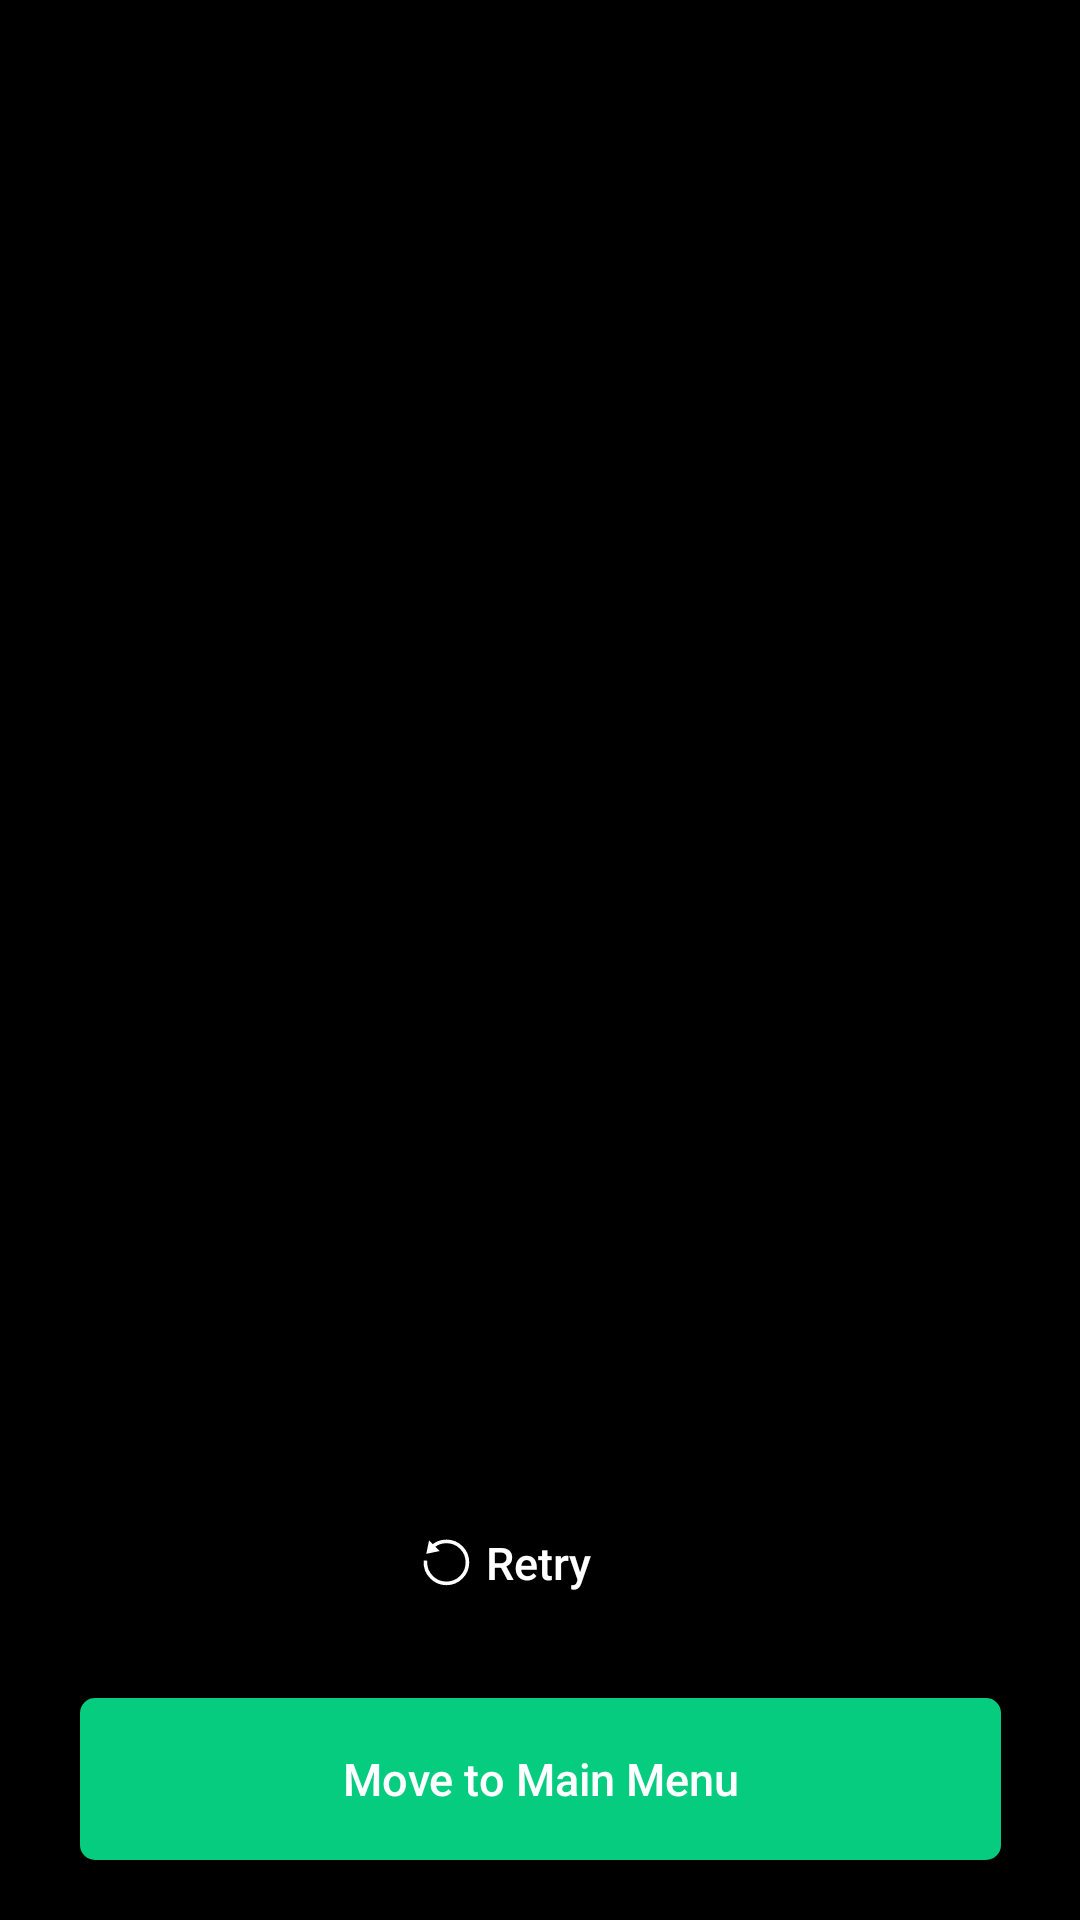

This screen was rendered from an Android layout file. Write that file and the resources it references.
<!-- AndroidManifest.xml: application theme AppTheme -->
<!-- res/layout/fragment_face_motion_result.xml -->
<?xml version="1.0" encoding="utf-8"?>
<androidx.constraintlayout.widget.ConstraintLayout xmlns:android="http://schemas.android.com/apk/res/android"
    xmlns:app="http://schemas.android.com/apk/res-auto"
    android:id="@+id/layout"
    android:layout_width="match_parent"
    android:layout_height="match_parent">

    <ImageView
        android:id="@+id/motion_result_preview_layer"
        android:layout_width="match_parent"
        android:layout_height="match_parent"
        android:scaleType="centerCrop" />

    <ImageView
        android:layout_width="match_parent"
        android:layout_height="match_parent"
        android:background="@color/black_70"
        app:layout_constraintTop_toTopOf="parent"
        app:layout_constraintBottom_toBottomOf="parent"
        app:layout_constraintStart_toStartOf="parent"
        app:layout_constraintEnd_toEndOf="parent"/>


    <androidx.constraintlayout.widget.ConstraintLayout
        android:layout_width="match_parent"
        android:layout_height="match_parent"
        android:fitsSystemWindows="true"
        app:layout_constraintStart_toStartOf="parent"
        app:layout_constraintTop_toTopOf="parent">

        <ImageView
            android:id="@+id/motion_result_imageView"
            android:layout_width="80dp"
            android:layout_height="80dp"
            android:layout_gravity="center"
            android:layout_marginBottom="30dp"
            android:scaleType="fitCenter"
            android:textAlignment="center"
            app:layout_constraintVertical_chainStyle="packed"
            app:layout_constraintTop_toTopOf="parent"
            app:layout_constraintEnd_toEndOf="parent"
            app:layout_constraintStart_toStartOf="parent"
            app:layout_constraintBottom_toTopOf="@+id/motion_result_textview"/>

        <TextView
            android:id="@+id/motion_result_textview"
            android:layout_width="300dp"
            android:layout_height="wrap_content"
            android:layout_marginBottom="15dp"
            android:fontFamily="sans-serif"
            android:textAlignment="center"
            android:textColor="@color/white"
            android:textStyle="bold"
            android:textSize="26dp"
            app:layout_constraintTop_toBottomOf="@+id/motion_result_imageView"
            app:layout_constraintEnd_toEndOf="parent"
            app:layout_constraintStart_toStartOf="parent"
            app:layout_constraintBottom_toTopOf="@+id/motion_result_info_textview"/>

        <TextView
            android:id="@+id/motion_result_info_textview"
            android:layout_width="match_parent"
            android:layout_height="wrap_content"
            android:layout_marginBottom="15dp"
            android:fontFamily="sans-serif"
            android:textAlignment="center"
            android:textColor="@color/white"
            android:textSize="16dp"
            app:layout_constraintTop_toBottomOf="@id/motion_result_textview"
            app:layout_constraintEnd_toEndOf="parent"
            app:layout_constraintStart_toStartOf="parent"
            app:layout_constraintBottom_toTopOf="@id/motion_result_sub_info_textview"/>

        <TextView
            android:id="@+id/motion_result_sub_info_textview"
            android:layout_width="match_parent"
            android:layout_height="wrap_content"
            android:fontFamily="sans-serif"
            android:textAlignment="center"
            android:textColor="@color/white_70"
            android:textSize="16dp"
            app:layout_constraintTop_toBottomOf="@id/motion_result_info_textview"
            app:layout_constraintEnd_toEndOf="parent"
            app:layout_constraintStart_toStartOf="parent"
            app:layout_constraintBottom_toTopOf="@id/motion_result_button_retry"/>

        <Button
            android:id="@+id/motion_result_button_retry"
            android:layout_width="@dimen/cardRetryButtonWidth"
            android:layout_height="wrap_content"
            android:layout_marginBottom="21dp"
            android:background="@android:color/transparent"
            android:drawableStart="@drawable/icon_retry"
            android:drawablePadding="4dp"
            android:text="@string/button_retry"
            android:textAlignment="textStart"
            android:textAllCaps="false"
            android:textColor="@color/white"
            android:textSize="15dp"
            app:layout_constraintBottom_toTopOf="@+id/motion_result_button_home"
            app:layout_constraintEnd_toEndOf="parent"
            app:layout_constraintStart_toStartOf="parent" />

        <Button
            android:id="@+id/motion_result_button_home"
            android:layout_width="307dp"
            android:layout_height="54dp"
            android:layout_marginBottom="20dp"
            android:background="@drawable/button_enable"
            android:text="@string/id_scan_move_main"
            android:textAllCaps="false"
            android:textColor="@color/white"
            android:textSize="15dp"
            app:layout_constraintBottom_toBottomOf="parent"
            app:layout_constraintEnd_toEndOf="parent"
            app:layout_constraintStart_toStartOf="parent" />
    </androidx.constraintlayout.widget.ConstraintLayout>


</androidx.constraintlayout.widget.ConstraintLayout>
<!-- resources referenced by this layout -->
<resources>
  <color name="black_70">#B3000000</color>
  <color name="white">#FFFFFFFF</color>
  <color name="white_70">#B3FFFFFF</color>
  <dimen name="cardRetryButtonWidth">80dp</dimen>
  <!-- drawable button_enable (drawable) -->
  <?xml version="1.0" encoding="utf-8"?>
  <shape xmlns:android="http://schemas.android.com/apk/res/android"
      android:shape="rectangle">
  
      <corners android:radius="5dp" />
  
      <solid
          android:color="@color/ClovaGreen"/>
  
  </shape>
  <!-- drawable icon_retry (drawable) -->
  <vector xmlns:android="http://schemas.android.com/apk/res/android"
      android:width="18dp"
      android:height="17dp"
      android:viewportWidth="18"
      android:viewportHeight="17">
    <path
        android:pathData="M5.2515,3.3919C4.7824,2.9227 4.3395,2.4799 4.3395,2.4799L3.0178,1.1582L2.0927,5.6124L6.5534,4.6937C6.5534,4.6937 5.7599,3.9003 5.2515,3.3919Z"
        android:fillColor="#ffffff"/>
    <path
        android:pathData="M3.8598,3.5103C6.5935,0.7766 11.0256,0.7766 13.7593,3.5103C16.493,6.244 16.493,10.6761 13.7593,13.4098C11.0256,16.1435 6.5935,16.1435 3.8598,13.4098C2.3378,11.8878 1.6632,9.8392 1.836,7.8504"
        android:strokeWidth="1.2"
        android:fillColor="#00000000"
        android:strokeColor="#ffffff"/>
  </vector>
  <string name="button_retry">Retry</string>
  <string name="id_scan_move_main">Move to Main Menu</string>
  <style name="AppTheme" parent="Theme.AppCompat.NoActionBar">
          <item name="android:windowNoTitle">true</item>
  
          <item name="android:statusBarColor">@android:color/transparent</item>
          <item name="android:navigationBarColor">@android:color/transparent</item>
  
          <item name="android:windowTranslucentStatus">true</item>
          <item name="android:windowTranslucentNavigation">true</item>
          <item name="android:windowDrawsSystemBarBackgrounds">true</item>
  
          <item name="windowActionBarOverlay">true</item>
          <item name="android:windowBackground">@android:color/black</item>
          <item name="android:background">@android:color/transparent</item>
          <item name="bottomSheetDialogTheme">@style/AppBottomSheetDialogTheme</item>
  
      </style>
  <color name="ClovaGreen">#FF06CC80</color>
  <style name="AppBottomSheetDialogTheme" parent="Theme.Design.Light.BottomSheetDialog">
          <item name="bottomSheetStyle">@style/AppModalStyle</item>
          <item name="android:backgroundDimAmount">0.3</item>
      </style>
  <style name="AppModalStyle" parent="Widget.Design.BottomSheet.Modal">
          <item name="android:background">@drawable/bg_bottom_sheet</item>
      </style>
  <!-- drawable bg_bottom_sheet (drawable) -->
  <?xml version="1.0" encoding="utf-8"?>
  <shape xmlns:android="http://schemas.android.com/apk/res/android"
      android:shape="rectangle">
      <corners
          android:topLeftRadius="20dp"
          android:topRightRadius="20dp" />
      <solid android:color="@color/bottom_sheet"/>
  
  </shape>
  <color name="bottom_sheet">#FF171717</color>
</resources>
